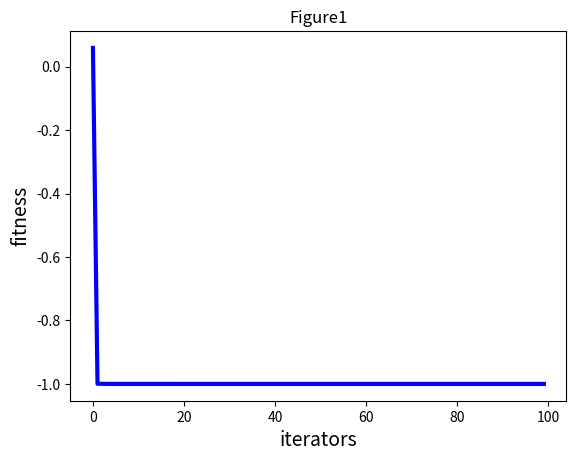

The script that saved this image:
# coding: utf-8
import numpy as np
import random
import matplotlib.pyplot as plt

# 本文的优化函数为x^2-4x+3，显然这个函数在x=2时取最小值-1
#
# 注意pN是指初始种群，一般来说初始种群越大效果越好
#
# dim是优化的函数维度，常见的初等函数和初等复合函数都是1维
#
# max_iter是迭代次数
# ----------------------PSO参数设置---------------------------------
class PSO():
    def __init__(self, pN, dim, max_iter):
        self.w = 0.8
        self.c1 = 2
        self.c2 = 2
        self.r1 = 0.6
        self.r2 = 0.3
        self.pN = pN  # 粒子数量
        self.dim = dim  # 搜索维度
        self.max_iter = max_iter  # 迭代次数
        self.X = np.zeros((self.pN, self.dim))  # 所有粒子的位置和速度
        self.V = np.zeros((self.pN, self.dim))
        self.pbest = np.zeros((self.pN, self.dim))  # 个体经历的最佳位置和全局最佳位置
        self.gbest = np.zeros((1, self.dim))
        self.p_fit = np.zeros(self.pN)  # 每个个体的历史最佳适应值
        self.fit = 1e10  # 全局最佳适应值

    # ---------------------目标函数-----------------------------
    def function(self, X):
        return X**2-4*X+3

    # ---------------------初始化种群----------------------------------
    def init_Population(self):
        for i in range(self.pN):
            for j in range(self.dim):
                self.X[i][j] = random.uniform(0, 1)
                self.V[i][j] = random.uniform(0, 1)
            self.pbest[i] = self.X[i]
            tmp = self.function(self.X[i])
            self.p_fit[i] = tmp  # 保存每个粒子的fitness
            if tmp < self.fit:
                self.fit = tmp
                self.gbest = self.X[i]

                # ----------------------更新粒子位置----------------------------------

    def iterator(self):
        fitness = []
        for t in range(self.max_iter):
            for i in range(self.pN):  # 更新gbest\pbest

                temp = self.function(self.X[i])
                if temp < self.p_fit[i]:  # 更新个体最优
                    self.p_fit[i] = temp
                    self.pbest[i] = self.X[i]
                    if self.p_fit[i] < self.fit:  # 更新全局最优
                        self.gbest = self.X[i]
                        self.fit = self.p_fit[i]
            for i in range(self.pN):
                self.V[i] = self.w * self.V[i] + self.c1 * self.r1 * (self.pbest[i] - self.X[i]) + \
                            self.c2 * self.r2 * (self.gbest - self.X[i])
                self.X[i] = self.X[i] + self.V[i]
            fitness.append(self.fit)
            print(self.X[0], end=" ")
            print(self.fit)  # 输出最优值
        return fitness

        # ----------------------程序执行-----------------------


my_pso = PSO(pN=30, dim=1, max_iter=100)
my_pso.init_Population()
fitness = my_pso.iterator()
# -------------------画图--------------------
plt.figure(1)
plt.title("Figure1")
plt.xlabel("iterators", size=14)
plt.ylabel("fitness", size=14)
t = np.array([t for t in range(0, 100)])
fitness = np.array(fitness, dtype=object)
plt.plot(t, fitness, color='b', linewidth=3)
plt.show()
